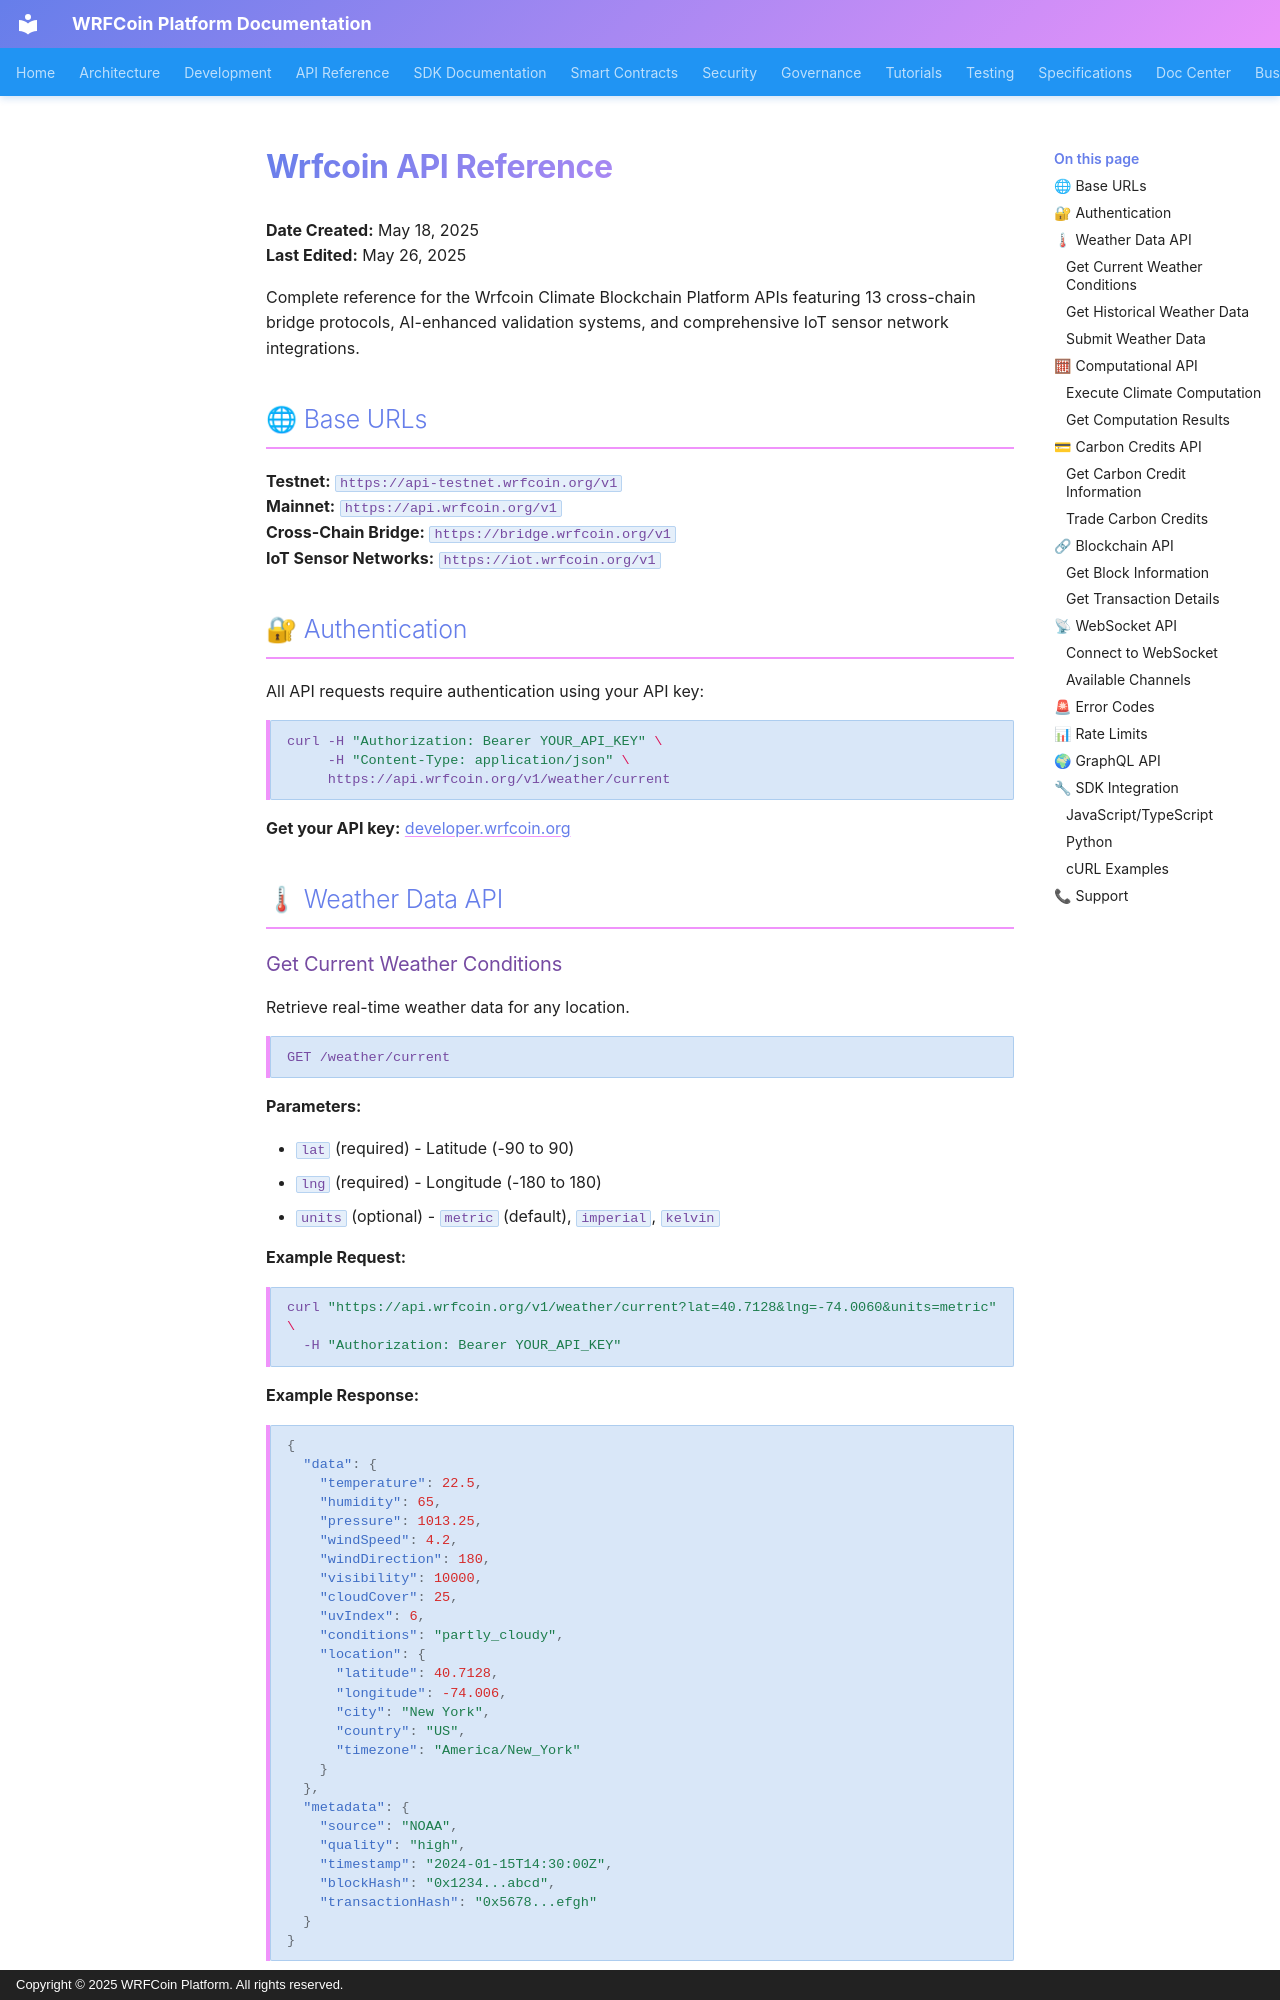

repository: wrfcoin/core4 · page: api/api-reference/index.html · generator: mkdocs · copyright: Copyright © 2025 WRFCoin Platform. All rights reserved.

# Wrfcoin API Reference

**Date Created:** May 18, 2025  
**Last Edited:** May 26, 2025

Complete reference for the Wrfcoin Climate Blockchain Platform APIs featuring 13 cross-chain bridge
protocols, AI-enhanced validation systems, and comprehensive IoT sensor network integrations.

## 🌐 Base URLs

**Testnet:** `https://api-testnet.wrfcoin.org/v1`  
**Mainnet:** `https://api.wrfcoin.org/v1`  
**Cross-Chain Bridge:** `https://bridge.wrfcoin.org/v1`  
**IoT Sensor Networks:** `https://iot.wrfcoin.org/v1`

## 🔐 Authentication

All API requests require authentication using your API key:

```bash
curl -H "Authorization: Bearer YOUR_API_KEY" \
     -H "Content-Type: application/json" \
     https://api.wrfcoin.org/v1/weather/current
```

**Get your API key:** [developer.wrfcoin.org](https://developer.wrfcoin.org)

## 🌡 Weather Data API
